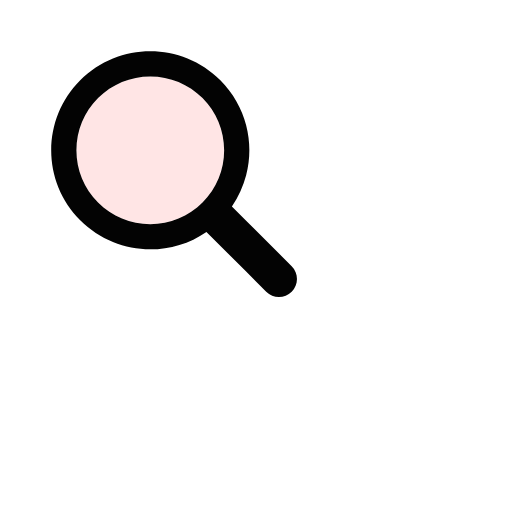
t = 0.00 s
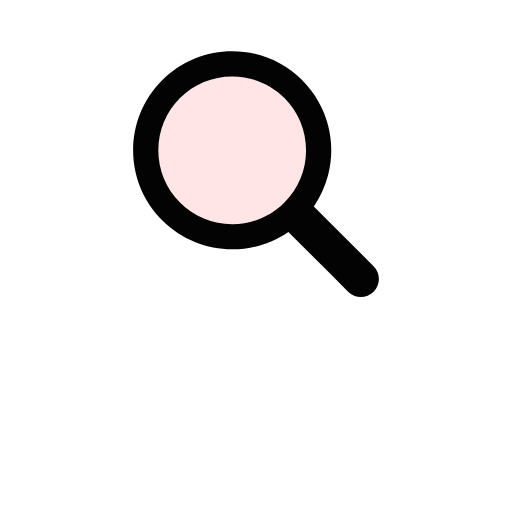
t = 0.17 s
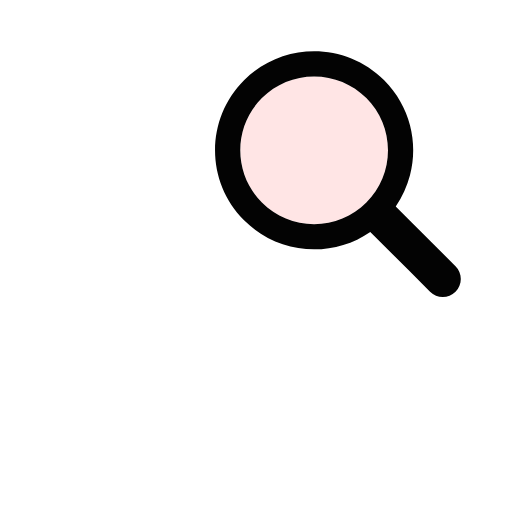
t = 0.33 s
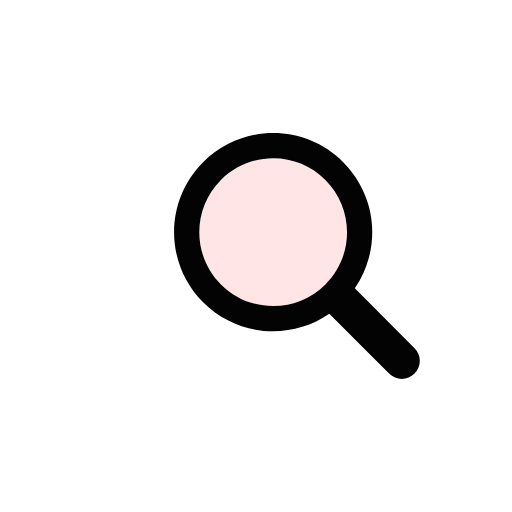
t = 0.50 s
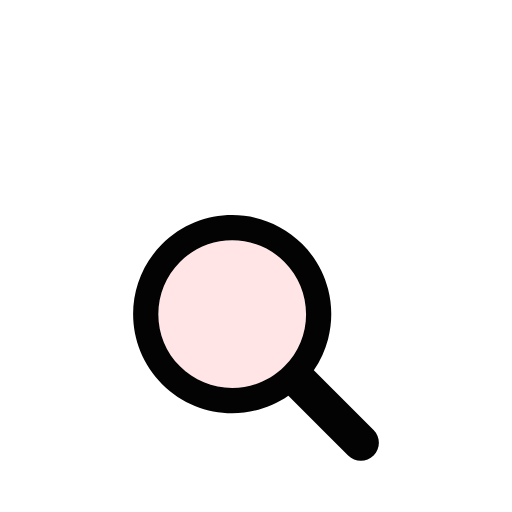
t = 0.66 s
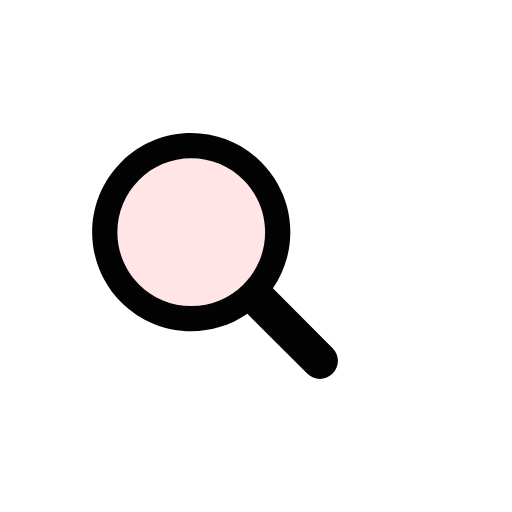
t = 0.83 s

The animated SVG that drew these frames (rendered in a browser with its animation timeline set to each time). Animation: 1 SMIL element (animateTransform=1); one cycle of 1.00 s, repeats indefinitely.

<svg width="200px"  height="200px"  xmlns="http://www.w3.org/2000/svg" viewBox="0 0 100 100" preserveAspectRatio="xMidYMid" class="lds-magnify" style="background: none;"><g transform="translate(50,50)"><g ng-attr-transform="scale({{config.scale}})" transform="scale(0.8)"><g transform="translate(-50,-50)"><g transform="translate(-17.9798 -20)"><animateTransform attributeName="transform" type="translate" calcMode="linear" values="-20 -20;20 -20;0 20;-20 -20" keyTimes="0;0.33;0.66;1" dur="1s" begin="0s" repeatCount="indefinite"></animateTransform><path ng-attr-fill="{{config.glass}}" d="M44.19,26.158c-4.817,0-9.345,1.876-12.751,5.282c-3.406,3.406-5.282,7.934-5.282,12.751 c0,4.817,1.876,9.345,5.282,12.751c3.406,3.406,7.934,5.282,12.751,5.282s9.345-1.876,12.751-5.282 c3.406-3.406,5.282-7.934,5.282-12.751c0-4.817-1.876-9.345-5.282-12.751C53.536,28.033,49.007,26.158,44.19,26.158z" fill="rgba(100%,67.08549349528301886%,67.42835470715409%,0.314)"></path><path ng-attr-fill="{{config.frame}}" d="M78.712,72.492L67.593,61.373l-3.475-3.475c1.621-2.352,2.779-4.926,3.475-7.596c1.044-4.008,1.044-8.23,0-12.238 c-1.048-4.022-3.146-7.827-6.297-10.979C56.572,22.362,50.381,20,44.19,20C38,20,31.809,22.362,27.085,27.085 c-9.447,9.447-9.447,24.763,0,34.21C31.809,66.019,38,68.381,44.19,68.381c4.798,0,9.593-1.425,13.708-4.262l9.695,9.695 l4.899,4.899C73.351,79.571,74.476,80,75.602,80s2.251-0.429,3.11-1.288C80.429,76.994,80.429,74.209,78.712,72.492z M56.942,56.942 c-3.406,3.406-7.934,5.282-12.751,5.282s-9.345-1.876-12.751-5.282c-3.406-3.406-5.282-7.934-5.282-12.751 c0-4.817,1.876-9.345,5.282-12.751c3.406-3.406,7.934-5.282,12.751-5.282c4.817,0,9.345,1.876,12.751,5.282 c3.406,3.406,5.282,7.934,5.282,12.751C62.223,49.007,60.347,53.536,56.942,56.942z" fill="#030303"></path></g></g></g></g></svg>
